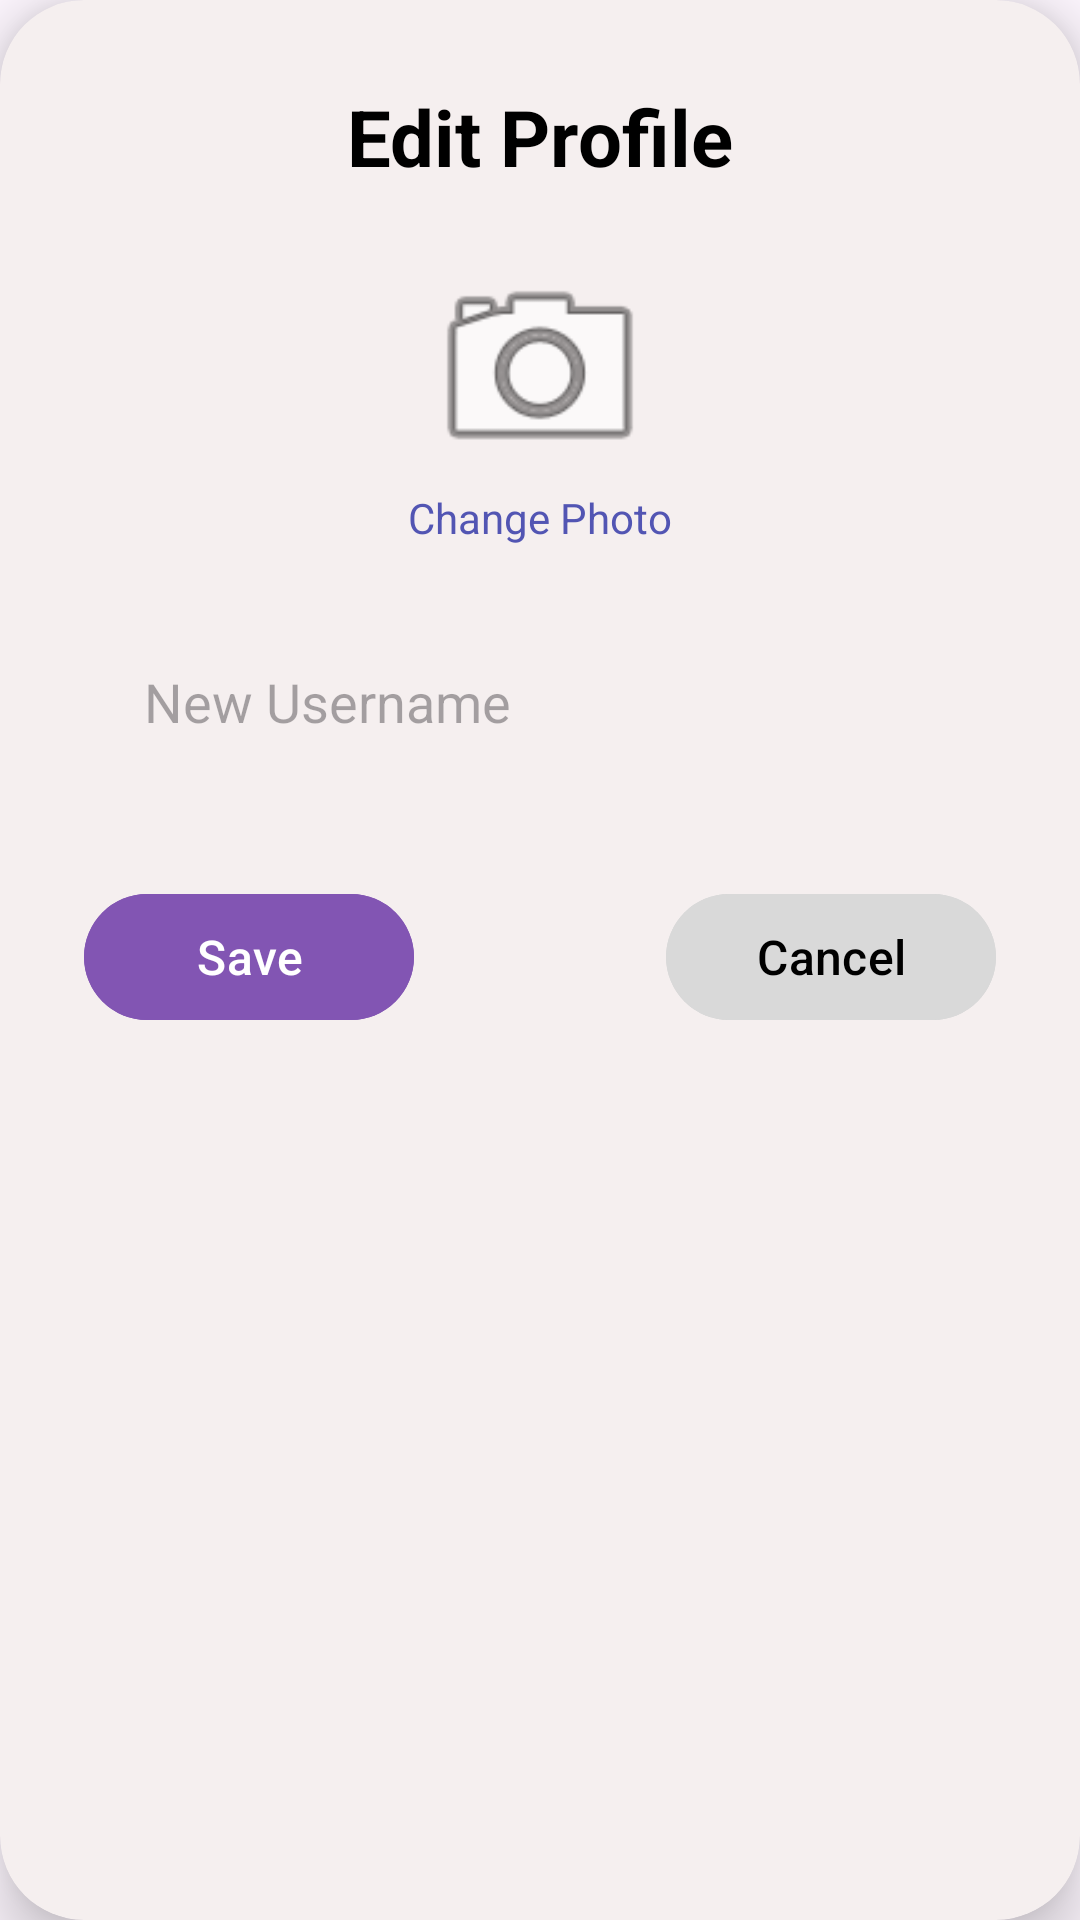

Here is an Android app screen rendered from its layout file. Give the layout XML and the strings, colors and styles it references.
<!-- AndroidManifest.xml: application theme Theme.TaskFlow -->
<!-- res/layout/dialog_edit_profile.xml -->
<?xml version="1.0" encoding="utf-8"?>
<androidx.cardview.widget.CardView xmlns:android="http://schemas.android.com/apk/res/android"
    xmlns:app="http://schemas.android.com/apk/res-auto"
    android:layout_width="320dp"
    android:layout_height="wrap_content"
    app:cardBackgroundColor="#F5EFEF"
    app:cardCornerRadius="28dp"
    app:cardElevation="12dp">

    <androidx.constraintlayout.widget.ConstraintLayout
        android:layout_width="match_parent"
        android:layout_height="wrap_content"
        android:padding="28dp">

        <TextView
            android:id="@+id/tv_dialog_title"
            android:layout_width="wrap_content"
            android:layout_height="wrap_content"
            android:text="Edit Profile"
            android:textColor="@color/black"
            android:textSize="26sp"
            android:textStyle="bold"
            app:layout_constraintEnd_toEndOf="parent"
            app:layout_constraintStart_toStartOf="parent"
            app:layout_constraintTop_toTopOf="parent" />

        <com.google.android.material.imageview.ShapeableImageView
            android:id="@+id/iv_edit_avatar"
            android:layout_width="80dp"
            android:layout_height="80dp"
            android:layout_marginTop="20dp"
            android:scaleType="centerCrop"
            android:src="@android:drawable/ic_menu_camera"
            app:shapeAppearanceOverlay="@style/CircleImage"
            app:layout_constraintEnd_toEndOf="parent"
            app:layout_constraintStart_toStartOf="parent"
            app:layout_constraintTop_toBottomOf="@id/tv_dialog_title" />

        <TextView
            android:id="@+id/tv_change_photo"
            android:layout_width="wrap_content"
            android:layout_height="wrap_content"
            android:text="Change Photo"
            android:textColor="@color/primary"
            android:textSize="14sp"
            app:layout_constraintEnd_toEndOf="parent"
            app:layout_constraintStart_toStartOf="parent"
            app:layout_constraintTop_toBottomOf="@id/iv_edit_avatar" />

        <EditText
            android:id="@+id/et_edit_username"
            android:layout_width="match_parent"
            android:layout_height="56dp"
            android:layout_marginTop="24dp"
            android:background="@drawable/bg_input_field"
            android:hint="New Username"
            android:inputType="textPersonName"
            android:paddingLeft="20dp"
            android:paddingRight="20dp"
            android:textColor="@color/black"
            android:textSize="18sp"
            app:layout_constraintTop_toBottomOf="@id/tv_change_photo" />

        <com.google.android.material.button.MaterialButton
            android:id="@+id/btn_save"
            android:layout_width="110dp"
            android:layout_height="50dp"
            android:layout_marginTop="32dp"
            android:backgroundTint="@color/accent_purple"
            android:text="Save"
            android:textAllCaps="false"
            android:textColor="@color/white"
            android:textSize="16sp"
            app:cornerRadius="25dp"
            app:layout_constraintStart_toStartOf="parent"
            app:layout_constraintTop_toBottomOf="@id/et_edit_username" />

        <com.google.android.material.button.MaterialButton
            android:id="@+id/btn_cancel"
            android:layout_width="110dp"
            android:layout_height="50dp"
            android:layout_marginTop="32dp"
            android:backgroundTint="@color/input_bg"
            android:text="Cancel"
            android:textAllCaps="false"
            android:textColor="@color/black"
            android:textSize="16sp"
            app:cornerRadius="25dp"
            app:layout_constraintEnd_toEndOf="parent"
            app:layout_constraintTop_toBottomOf="@id/et_edit_username" />

    </androidx.constraintlayout.widget.ConstraintLayout>

</androidx.cardview.widget.CardView>
<!-- resources referenced by this layout -->
<resources>
  <color name="accent_purple">#8255B3</color>
  <color name="black">#FF000000</color>
  <color name="input_bg">#D9D9D9</color>
  <color name="primary">#5255B3</color>
  <color name="white">#FFFFFFFF</color>
  <style name="CircleImage" parent="">
          <item name="cornerFamily">rounded</item>
          <item name="cornerSize">50%</item>
      </style>
  <style name="Theme.TaskFlow" parent="Base.Theme.TaskFlow" />
  <style name="Base.Theme.TaskFlow" parent="Theme.Material3.DayNight.NoActionBar">
          <item name="colorPrimary">@color/primary</item>
          <item name="colorSecondary">@color/secondary</item>
          <item name="android:statusBarColor">?attr/colorPrimary</item>
      </style>
  <color name="secondary">#6750A4</color>
</resources>
